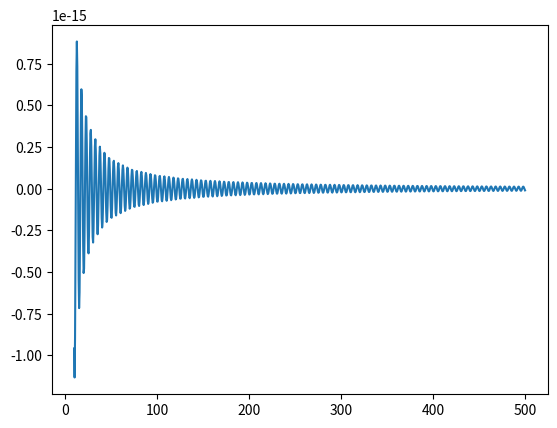
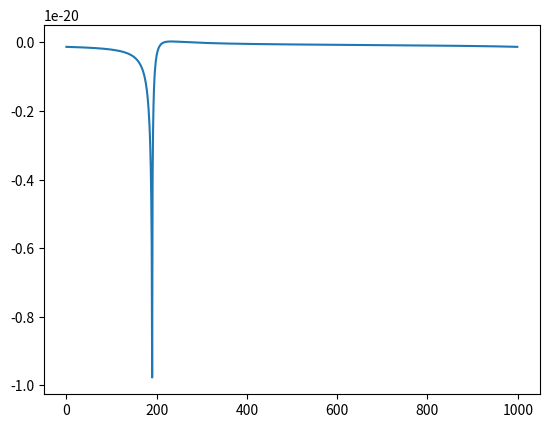

Generate these figures, in order, with matplotlib:
# %%
import matplotlib.pyplot as plt
import numpy as np
import scipy.constants as sp


# %%
# V1
def M(m1, m2):
    return np.power((m1*m2), (5/6))/np.power((m1+m2), (1/5))


def A(f, M_val, D):
    return np.sqrt(5*np.pi/24)*np.power((sp.G*M_val), 5/6)/(np.power(sp.c, 3/2)*D)*np.power(f, (-7/6))


def Psi(f, tc, pc, M_val):
    return 2*np.pi*f*tc-pc-(np.pi/4)+(3/128)*np.power((np.pi*M_val*f), (-5/3))


def h_tilde(f, m1, m2, D, tc, pc):
    M_val = M(m1, m2)
    return A(f, M_val, D)*np.exp(1j*Psi(f, tc, pc, M_val))


fs = np.linspace(10, 500, 1000)
hs = h_tilde(fs, 2e16*28.8, 18.1*2e16, 1e14, 2e-1, 3)

plt.plot(fs, np.real(hs))
plt.show()


# %%
# V2
def psi(f, tc, pc, M):
    return 2*np.pi*f*tc-pc-np.pi/4+(3/4)*np.power((8*np.pi*M*f), (-5/3))


def M(m1, m2):
    return np.power((m1*m2)/(m1+m2), (3/5))*np.power((m1+m2), (2/5))


def h(f, Q, D, m1, m2, tc, pc):
    M_val = M(m1, m2)
    return (Q/D)*np.power(M_val, (5/6))*np.power(f, (-7/6))*np.exp(1j*Psi(f, tc, pc, M_val))


fs = np.linspace(10, 500, 1000)
hf = h_tilde(fs, 2e30*29.1, 2e30*18, 1450*30e18, 20, 2)
ht = np.fft.ifft(hf)

# plt.plot(fs, np.real(hs))
plt.plot(ht)
plt.show()
# %%
